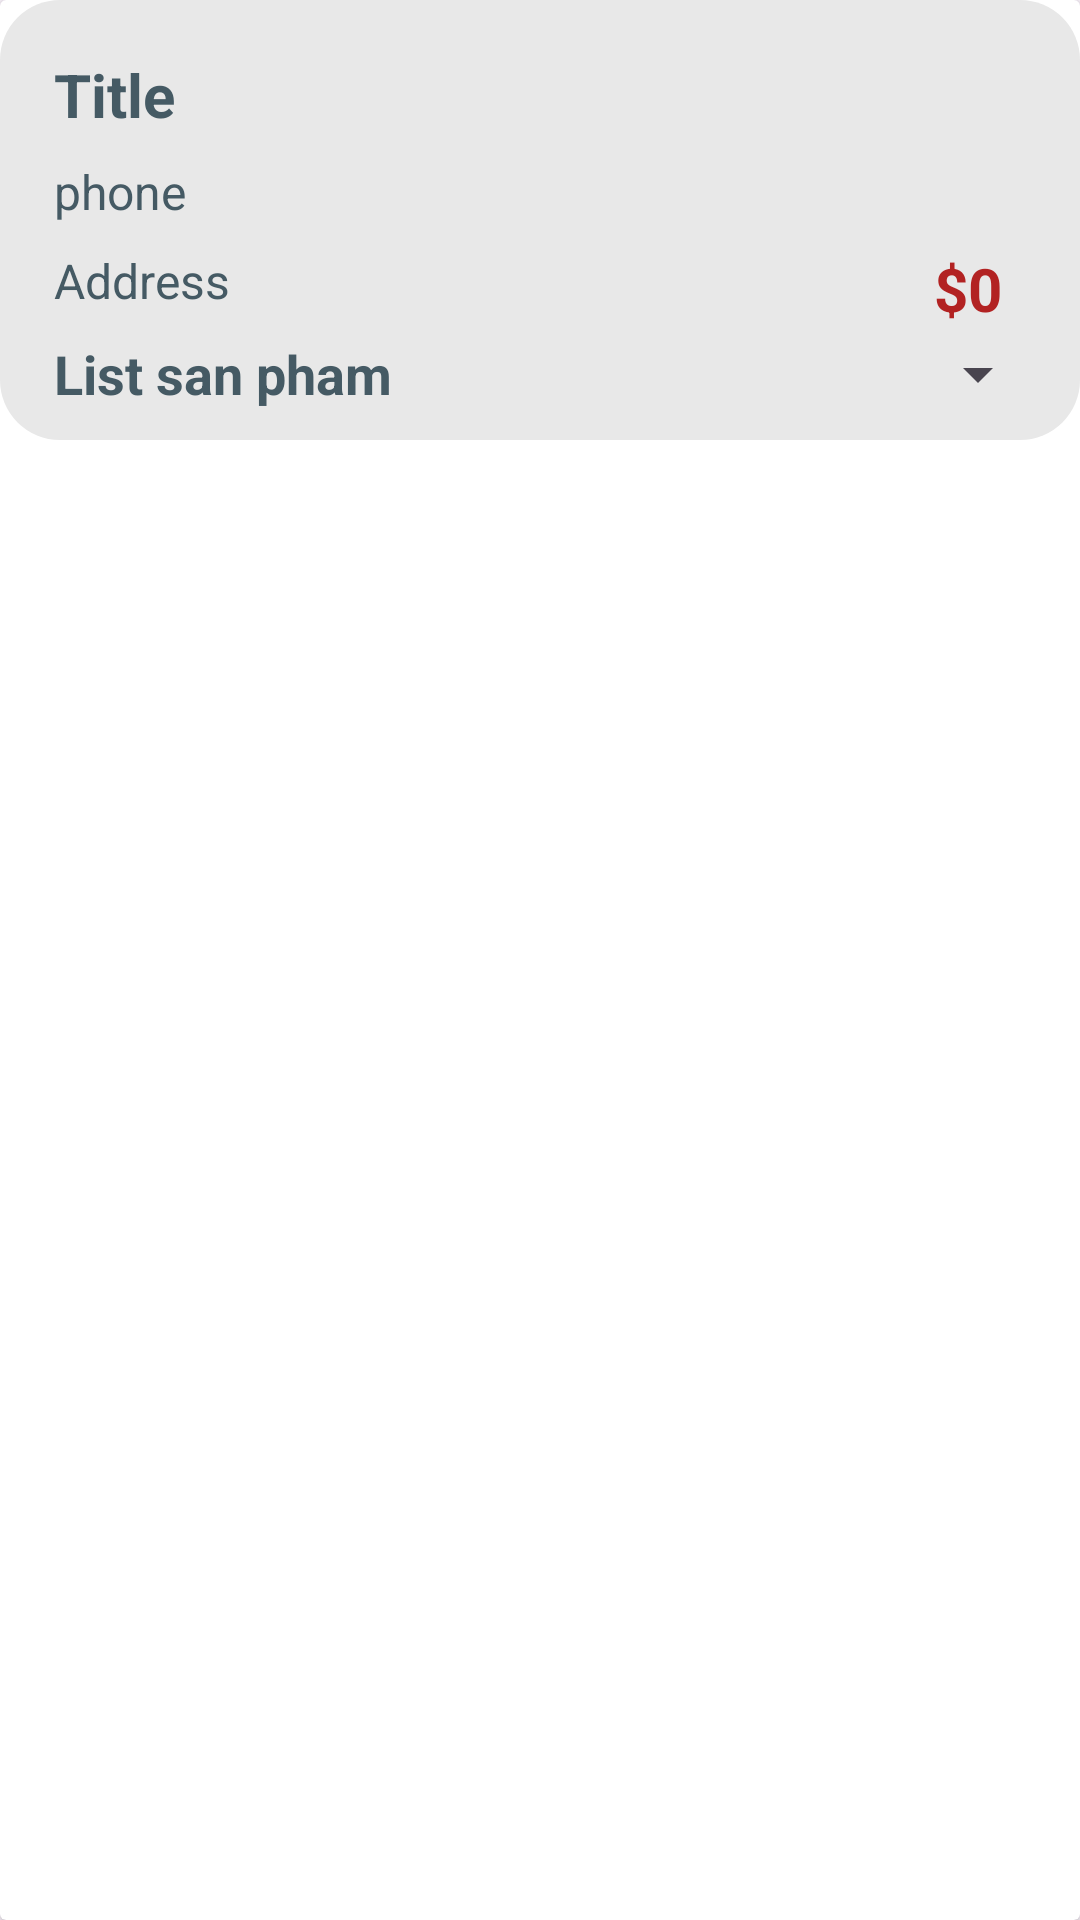

Here is an Android app screen rendered from its layout file. Give the layout XML and the strings, colors and styles it references.
<!-- AndroidManifest.xml: application theme Theme.OrderFood -->
<!-- res/layout/list_hoadon.xml -->
<?xml version="1.0" encoding="utf-8"?>
<androidx.cardview.widget.CardView
    xmlns:android="http://schemas.android.com/apk/res/android"
    xmlns:app="http://schemas.android.com/apk/res-auto"
    android:layout_width="match_parent"
    android:layout_marginBottom="15dp"
    android:layout_height="wrap_content">


    <androidx.constraintlayout.widget.ConstraintLayout
        android:layout_width="match_parent"
        android:background="@drawable/background_cart"
        android:padding="10dp"
        android:layout_height="wrap_content">

        <TextView
            android:id="@+id/txt_titleHD"
            android:layout_width="wrap_content"
            android:layout_height="wrap_content"
            android:layout_marginStart="8dp"
            android:textSize="20dp"
            android:textStyle="bold"
            android:textColor="#455A64"
            android:layout_marginTop="8dp"
            android:text="Title"
            app:layout_constraintStart_toStartOf="parent"
            app:layout_constraintTop_toTopOf="parent" />

        <TextView
            android:id="@+id/txt_phoneHD"
            android:layout_width="wrap_content"
            android:layout_height="wrap_content"
            android:layout_marginTop="8dp"
            android:textColor="#455A64"
            android:textSize="16sp"
            android:text="phone"
            app:layout_constraintStart_toStartOf="@+id/txt_titleHD"
            app:layout_constraintTop_toBottomOf="@+id/txt_titleHD" />

        <TextView
            android:id="@+id/txt_addressHD"
            android:layout_width="wrap_content"
            android:layout_height="wrap_content"
            android:layout_marginTop="8dp"
            android:textColor="#455A64"
            android:textSize="16sp"
            android:text="Address"
            app:layout_constraintStart_toStartOf="@+id/txt_phoneHD"
            app:layout_constraintTop_toBottomOf="@+id/txt_phoneHD" />

        <TextView
            android:id="@+id/txt_listspHD"
            android:layout_width="wrap_content"
            android:layout_height="wrap_content"
            android:layout_marginTop="8dp"
            android:textColor="#455A64"
            android:textSize="18sp"
            android:textStyle="bold"
            android:text="List san pham"
            app:layout_constraintStart_toStartOf="@+id/txt_addressHD"
            app:layout_constraintTop_toBottomOf="@+id/txt_addressHD" />

        <TextView
            android:id="@+id/txt_priceHD"
            android:layout_width="wrap_content"
            android:layout_height="wrap_content"
            android:textSize="20dp"
            android:textStyle="bold"
            android:textColor="@color/red"
            android:layout_marginEnd="16dp"
            android:text="$0"
            app:layout_constraintEnd_toEndOf="parent"
            app:layout_constraintTop_toTopOf="@+id/txt_addressHD" />

        <Spinner
            android:id="@+id/ccb_trangThaiHD"
            android:layout_width="wrap_content"
            android:layout_height="wrap_content"
            app:layout_constraintBottom_toBottomOf="@+id/txt_listspHD"
            app:layout_constraintEnd_toEndOf="parent"
            app:layout_constraintTop_toTopOf="@+id/txt_listspHD"
            android:visibility="visible"/>
    </androidx.constraintlayout.widget.ConstraintLayout>
</androidx.cardview.widget.CardView>
<!-- resources referenced by this layout -->
<resources>
  <color name="red">#B22222</color>
  <!-- drawable background_cart (drawable) -->
  <?xml version="1.0" encoding="utf-8"?>
  <selector xmlns:android="http://schemas.android.com/apk/res/android">
  <item>
      <shape android:shape="rectangle">
          <solid android:color="#E8E8E8"/>
          <corners android:radius="20dp"/>
      </shape>
  </item>
  </selector>
  <style name="Theme.OrderFood" parent="Base.Theme.OrderFood" />
  <style name="Base.Theme.OrderFood" parent="Theme.Material3.DayNight.NoActionBar">
          
           <item name="colorPrimary">@color/lavender</item>
          <item name="colorPrimaryVariant">@color/lavender</item>
      </style>
  <color name="lavender">#8692f7</color>
</resources>
